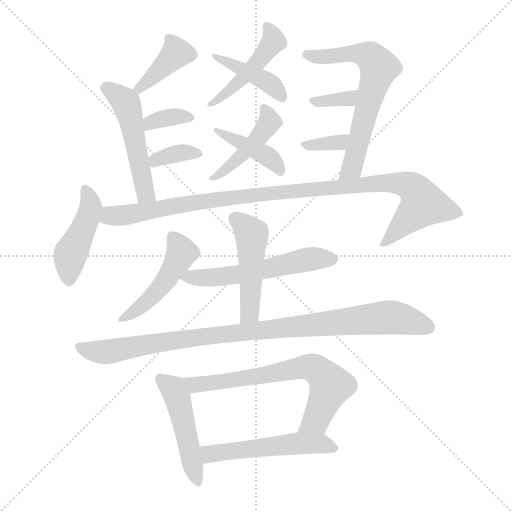
t = 0.00 s
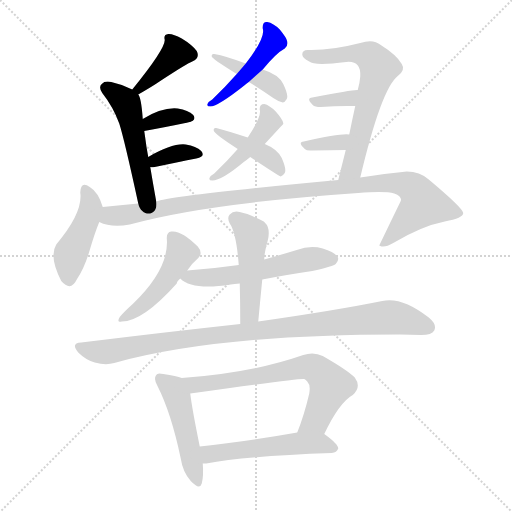
t = 2.67 s
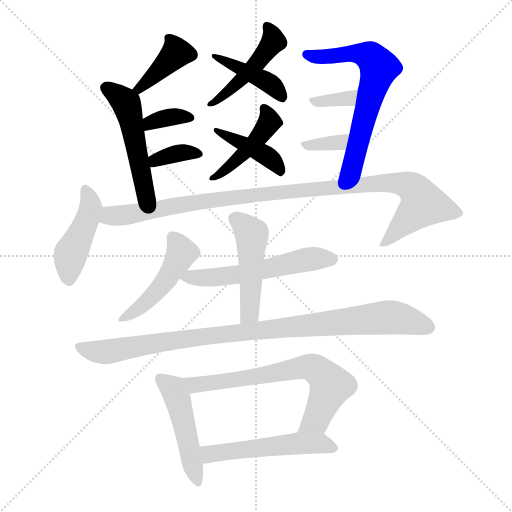
t = 5.35 s
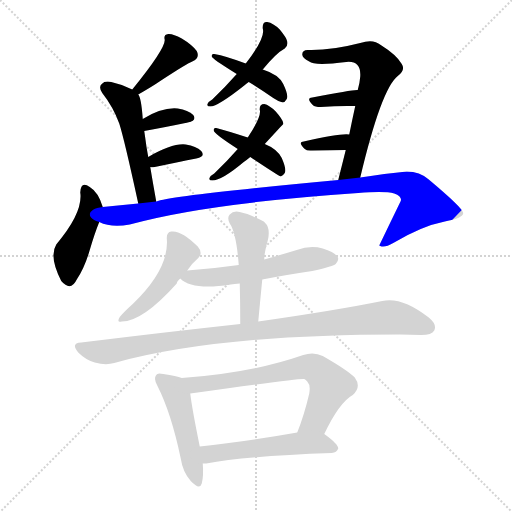
t = 8.02 s
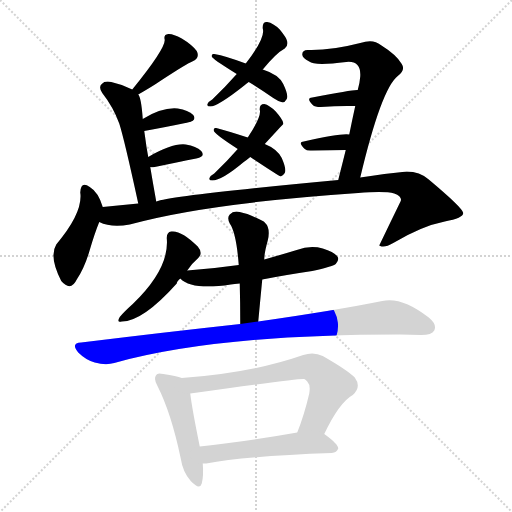
t = 10.69 s
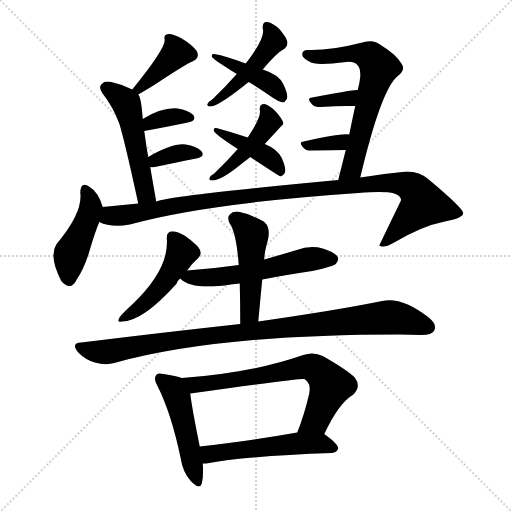
t = 13.37 s

The animated SVG that drew these frames (rendered in a browser with its animation timeline set to each time). Animation: 20 CSS @keyframes rules; one cycle of 13.37 s.

<svg version="1.1" viewBox="0 0 1024 1024" xmlns="http://www.w3.org/2000/svg">
  <g stroke="lightgray" stroke-dasharray="1,1" stroke-width="1" transform="scale(4, 4)">
    <line x1="0" y1="0" x2="256" y2="256"></line>
    <line x1="256" y1="0" x2="0" y2="256"></line>
    <line x1="128" y1="0" x2="128" y2="256"></line>
    <line x1="0" y1="128" x2="256" y2="128"></line>
  </g>
<g transform="scale(1, -1) translate(0, -900)">
   <style type="text/css">
    @keyframes keyframes0 {
      from {
       stroke: blue;
       stroke-dashoffset: 390;
       stroke-width: 128;
       }
       56% {
       animation-timing-function: step-end;
       stroke: blue;
       stroke-dashoffset: 0;
       stroke-width: 128;
       }
       to {
       stroke: black;
       stroke-width: 1024;
       }
       }
       #make-me-a-hanzi-animation-0 {
         animation: keyframes0 0.567383s both;
         animation-delay: 0.000000s;
         animation-timing-function: linear;
       }
    @keyframes keyframes1 {
      from {
       stroke: blue;
       stroke-dashoffset: 508;
       stroke-width: 128;
       }
       62% {
       animation-timing-function: step-end;
       stroke: blue;
       stroke-dashoffset: 0;
       stroke-width: 128;
       }
       to {
       stroke: black;
       stroke-width: 1024;
       }
       }
       #make-me-a-hanzi-animation-1 {
         animation: keyframes1 0.663411s both;
         animation-delay: 0.567383s;
         animation-timing-function: linear;
       }
    @keyframes keyframes2 {
      from {
       stroke: blue;
       stroke-dashoffset: 348;
       stroke-width: 128;
       }
       53% {
       animation-timing-function: step-end;
       stroke: blue;
       stroke-dashoffset: 0;
       stroke-width: 128;
       }
       to {
       stroke: black;
       stroke-width: 1024;
       }
       }
       #make-me-a-hanzi-animation-2 {
         animation: keyframes2 0.533203s both;
         animation-delay: 1.230794s;
         animation-timing-function: linear;
       }
    @keyframes keyframes3 {
      from {
       stroke: blue;
       stroke-dashoffset: 352;
       stroke-width: 128;
       }
       53% {
       animation-timing-function: step-end;
       stroke: blue;
       stroke-dashoffset: 0;
       stroke-width: 128;
       }
       to {
       stroke: black;
       stroke-width: 1024;
       }
       }
       #make-me-a-hanzi-animation-3 {
         animation: keyframes3 0.536458s both;
         animation-delay: 1.763997s;
         animation-timing-function: linear;
       }
    @keyframes keyframes4 {
      from {
       stroke: blue;
       stroke-dashoffset: 463;
       stroke-width: 128;
       }
       60% {
       animation-timing-function: step-end;
       stroke: blue;
       stroke-dashoffset: 0;
       stroke-width: 128;
       }
       to {
       stroke: black;
       stroke-width: 1024;
       }
       }
       #make-me-a-hanzi-animation-4 {
         animation: keyframes4 0.626790s both;
         animation-delay: 2.300456s;
         animation-timing-function: linear;
       }
    @keyframes keyframes5 {
      from {
       stroke: blue;
       stroke-dashoffset: 419;
       stroke-width: 128;
       }
       58% {
       animation-timing-function: step-end;
       stroke: blue;
       stroke-dashoffset: 0;
       stroke-width: 128;
       }
       to {
       stroke: black;
       stroke-width: 1024;
       }
       }
       #make-me-a-hanzi-animation-5 {
         animation: keyframes5 0.590983s both;
         animation-delay: 2.927246s;
         animation-timing-function: linear;
       }
    @keyframes keyframes6 {
      from {
       stroke: blue;
       stroke-dashoffset: 441;
       stroke-width: 128;
       }
       59% {
       animation-timing-function: step-end;
       stroke: blue;
       stroke-dashoffset: 0;
       stroke-width: 128;
       }
       to {
       stroke: black;
       stroke-width: 1024;
       }
       }
       #make-me-a-hanzi-animation-6 {
         animation: keyframes6 0.608887s both;
         animation-delay: 3.518229s;
         animation-timing-function: linear;
       }
    @keyframes keyframes7 {
      from {
       stroke: blue;
       stroke-dashoffset: 415;
       stroke-width: 128;
       }
       57% {
       animation-timing-function: step-end;
       stroke: blue;
       stroke-dashoffset: 0;
       stroke-width: 128;
       }
       to {
       stroke: black;
       stroke-width: 1024;
       }
       }
       #make-me-a-hanzi-animation-7 {
         animation: keyframes7 0.587728s both;
         animation-delay: 4.127116s;
         animation-timing-function: linear;
       }
    @keyframes keyframes8 {
      from {
       stroke: blue;
       stroke-dashoffset: 647;
       stroke-width: 128;
       }
       68% {
       animation-timing-function: step-end;
       stroke: blue;
       stroke-dashoffset: 0;
       stroke-width: 128;
       }
       to {
       stroke: black;
       stroke-width: 1024;
       }
       }
       #make-me-a-hanzi-animation-8 {
         animation: keyframes8 0.776530s both;
         animation-delay: 4.714844s;
         animation-timing-function: linear;
       }
    @keyframes keyframes9 {
      from {
       stroke: blue;
       stroke-dashoffset: 340;
       stroke-width: 128;
       }
       53% {
       animation-timing-function: step-end;
       stroke: blue;
       stroke-dashoffset: 0;
       stroke-width: 128;
       }
       to {
       stroke: black;
       stroke-width: 1024;
       }
       }
       #make-me-a-hanzi-animation-9 {
         animation: keyframes9 0.526693s both;
         animation-delay: 5.491374s;
         animation-timing-function: linear;
       }
    @keyframes keyframes10 {
      from {
       stroke: blue;
       stroke-dashoffset: 334;
       stroke-width: 128;
       }
       52% {
       animation-timing-function: step-end;
       stroke: blue;
       stroke-dashoffset: 0;
       stroke-width: 128;
       }
       to {
       stroke: black;
       stroke-width: 1024;
       }
       }
       #make-me-a-hanzi-animation-10 {
         animation: keyframes10 0.521810s both;
         animation-delay: 6.018066s;
         animation-timing-function: linear;
       }
    @keyframes keyframes11 {
      from {
       stroke: blue;
       stroke-dashoffset: 443;
       stroke-width: 128;
       }
       59% {
       animation-timing-function: step-end;
       stroke: blue;
       stroke-dashoffset: 0;
       stroke-width: 128;
       }
       to {
       stroke: black;
       stroke-width: 1024;
       }
       }
       #make-me-a-hanzi-animation-11 {
         animation: keyframes11 0.610514s both;
         animation-delay: 6.539876s;
         animation-timing-function: linear;
       }
    @keyframes keyframes12 {
      from {
       stroke: blue;
       stroke-dashoffset: 1038;
       stroke-width: 128;
       }
       77% {
       animation-timing-function: step-end;
       stroke: blue;
       stroke-dashoffset: 0;
       stroke-width: 128;
       }
       to {
       stroke: black;
       stroke-width: 1024;
       }
       }
       #make-me-a-hanzi-animation-12 {
         animation: keyframes12 1.094727s both;
         animation-delay: 7.150391s;
         animation-timing-function: linear;
       }
    @keyframes keyframes13 {
      from {
       stroke: blue;
       stroke-dashoffset: 466;
       stroke-width: 128;
       }
       60% {
       animation-timing-function: step-end;
       stroke: blue;
       stroke-dashoffset: 0;
       stroke-width: 128;
       }
       to {
       stroke: black;
       stroke-width: 1024;
       }
       }
       #make-me-a-hanzi-animation-13 {
         animation: keyframes13 0.629232s both;
         animation-delay: 8.245117s;
         animation-timing-function: linear;
       }
    @keyframes keyframes14 {
      from {
       stroke: blue;
       stroke-dashoffset: 557;
       stroke-width: 128;
       }
       64% {
       animation-timing-function: step-end;
       stroke: blue;
       stroke-dashoffset: 0;
       stroke-width: 128;
       }
       to {
       stroke: black;
       stroke-width: 1024;
       }
       }
       #make-me-a-hanzi-animation-14 {
         animation: keyframes14 0.703288s both;
         animation-delay: 8.874349s;
         animation-timing-function: linear;
       }
    @keyframes keyframes15 {
      from {
       stroke: blue;
       stroke-dashoffset: 478;
       stroke-width: 128;
       }
       61% {
       animation-timing-function: step-end;
       stroke: blue;
       stroke-dashoffset: 0;
       stroke-width: 128;
       }
       to {
       stroke: black;
       stroke-width: 1024;
       }
       }
       #make-me-a-hanzi-animation-15 {
         animation: keyframes15 0.638997s both;
         animation-delay: 9.577637s;
         animation-timing-function: linear;
       }
    @keyframes keyframes16 {
      from {
       stroke: blue;
       stroke-dashoffset: 961;
       stroke-width: 128;
       }
       76% {
       animation-timing-function: step-end;
       stroke: blue;
       stroke-dashoffset: 0;
       stroke-width: 128;
       }
       to {
       stroke: black;
       stroke-width: 1024;
       }
       }
       #make-me-a-hanzi-animation-16 {
         animation: keyframes16 1.032064s both;
         animation-delay: 10.216634s;
         animation-timing-function: linear;
       }
    @keyframes keyframes17 {
      from {
       stroke: blue;
       stroke-dashoffset: 478;
       stroke-width: 128;
       }
       61% {
       animation-timing-function: step-end;
       stroke: blue;
       stroke-dashoffset: 0;
       stroke-width: 128;
       }
       to {
       stroke: black;
       stroke-width: 1024;
       }
       }
       #make-me-a-hanzi-animation-17 {
         animation: keyframes17 0.638997s both;
         animation-delay: 11.248698s;
         animation-timing-function: linear;
       }
    @keyframes keyframes18 {
      from {
       stroke: blue;
       stroke-dashoffset: 680;
       stroke-width: 128;
       }
       69% {
       animation-timing-function: step-end;
       stroke: blue;
       stroke-dashoffset: 0;
       stroke-width: 128;
       }
       to {
       stroke: black;
       stroke-width: 1024;
       }
       }
       #make-me-a-hanzi-animation-18 {
         animation: keyframes18 0.803385s both;
         animation-delay: 11.887695s;
         animation-timing-function: linear;
       }
    @keyframes keyframes19 {
      from {
       stroke: blue;
       stroke-dashoffset: 523;
       stroke-width: 128;
       }
       63% {
       animation-timing-function: step-end;
       stroke: blue;
       stroke-dashoffset: 0;
       stroke-width: 128;
       }
       to {
       stroke: black;
       stroke-width: 1024;
       }
       }
       #make-me-a-hanzi-animation-19 {
         animation: keyframes19 0.675618s both;
         animation-delay: 12.691081s;
         animation-timing-function: linear;
       }
</style>
<path d="M 276.5 711.0 Q 304.5 727.0 320.5 738.0 Q 375.5 774.0 384.5 777.0 Q 400.5 784.0 393.5 798.0 Q 383.5 811.0 363.5 823.0 Q 345.5 833.0 336.5 832.0 Q 326.5 831.0 329.5 820.0 Q 329.5 801.0 264.5 721.0 C 245.5 698.0 250.5 696.0 276.5 711.0 Z" fill="lightgray"></path> 
<path d="M 312.5 497.0 Q 305.5 536.0 300.5 566.0 L 296.5 586.0 Q 292.5 607.0 290.5 624.0 L 288.5 638.0 L 285.5 662.0 Q 282.5 705.0 276.5 711.0 L 264.5 721.0 Q 245.5 731.0 222.5 736.0 Q 209.5 739.0 203.5 732.0 Q 196.5 726.0 204.5 714.0 Q 226.5 686.0 238.5 653.0 Q 248.5 622.0 276.5 493.0 C 282.5 464.0 317.5 467.0 312.5 497.0 Z" fill="lightgray"></path> 
<path d="M 288.5 638.0 Q 337.5 647.0 375.5 655.0 Q 394.5 659.0 386.5 670.0 Q 376.5 680.0 355.5 683.0 Q 324.5 686.0 285.5 662.0 C 259.5 646.0 258.5 633.0 288.5 638.0 Z" fill="lightgray"></path> 
<path d="M 300.5 566.0 Q 301.5 565.0 309.5 566.0 Q 357.5 576.0 392.5 583.0 Q 411.5 587.0 402.5 598.0 Q 392.5 608.0 371.5 611.0 Q 344.5 614.0 296.5 586.0 C 270.5 571.0 270.5 570.0 300.5 566.0 Z" fill="lightgray"></path> 
<path d="M 525.5 761.0 Q 552.5 794.0 569.5 803.0 Q 576.5 809.0 574.5 817.0 Q 573.5 824.0 559.5 841.0 Q 546.5 854.0 534.5 856.0 Q 524.5 857.0 525.5 843.0 Q 531.5 825.0 491.5 773.0 L 473.5 752.0 Q 451.5 727.0 424.5 701.0 Q 417.5 697.0 415.5 693.0 Q 412.5 687.0 420.5 687.0 Q 435.5 687.0 488.5 729.0 Q 492.5 733.0 497.5 736.0 L 525.5 761.0 Z" fill="lightgray"></path> 
<path d="M 497.5 736.0 Q 519.5 723.0 546.5 704.0 Q 556.5 697.0 565.5 695.0 Q 569.5 695.0 573.5 702.0 Q 577.5 709.0 566.5 732.0 Q 557.5 751.0 525.5 761.0 L 491.5 773.0 Q 451.5 788.0 428.5 792.0 Q 422.5 793.0 423.5 787.0 Q 423.5 783.0 473.5 752.0 L 497.5 736.0 Z" fill="lightgray"></path> 
<path d="M 529.5 612.0 Q 565.5 651.0 566.5 652.0 L 566.5 654.0 Q 565.5 661.0 551.5 677.0 Q 538.5 690.0 528.5 692.0 Q 518.5 692.0 519.5 680.0 Q 523.5 667.0 495.5 625.0 L 475.5 602.0 Q 454.5 578.0 428.5 553.0 Q 421.5 549.0 419.5 545.0 Q 416.5 539.0 424.5 539.0 Q 443.5 539.0 487.5 576.0 Q 493.5 580.0 500.5 586.0 L 529.5 612.0 Z" fill="lightgray"></path> 
<path d="M 500.5 586.0 Q 554.5 550.0 561.5 547.0 Q 565.5 548.0 569.5 554.0 Q 573.5 561.0 563.5 584.0 Q 554.5 602.0 529.5 612.0 L 495.5 625.0 Q 455.5 638.0 432.5 644.0 Q 426.5 645.0 427.5 639.0 Q 427.5 633.0 475.5 602.0 L 500.5 586.0 Z" fill="lightgray"></path> 
<path d="M 720.5 545.0 Q 762.5 722.0 795.5 748.0 Q 811.5 760.0 803.5 772.0 Q 793.5 790.0 761.5 810.0 Q 746.5 823.0 720.5 814.0 Q 662.5 799.0 617.5 800.0 Q 604.5 801.0 604.5 791.0 Q 604.5 784.0 618.5 777.0 Q 628.5 768.0 692.5 776.0 Q 722.5 779.0 720.5 747.0 Q 719.5 734.0 715.5 720.0 L 710.5 688.0 Q 704.5 661.0 698.5 631.0 L 691.5 600.0 Q 684.5 572.0 676.5 540.0 C 669.5 511.0 713.5 516.0 720.5 545.0 Z" fill="lightgray"></path> 
<path d="M 715.5 720.0 Q 706.5 721.0 624.5 705.0 Q 611.5 704.0 625.5 690.0 Q 629.5 686.0 641.5 686.0 Q 678.5 689.0 710.5 688.0 C 740.5 687.0 745.5 720.0 715.5 720.0 Z" fill="lightgray"></path> 
<path d="M 698.5 631.0 Q 683.5 634.0 607.5 617.0 Q 594.5 616.0 609.5 602.0 Q 613.5 598.0 624.5 599.0 Q 661.5 600.0 691.5 600.0 C 721.5 600.0 728.5 628.0 698.5 631.0 Z" fill="lightgray"></path> 
<path d="M 205.5 486.0 Q 196.5 516.0 179.5 526.0 Q 161.5 539.0 160.5 515.0 Q 166.5 475.0 112.5 411.0 Q 97.5 387.0 122.5 338.0 Q 141.5 316.0 153.5 341.0 Q 169.5 365.0 179.5 400.0 Q 189.5 434.0 198.5 456.0 C 207.5 479.0 207.5 479.0 205.5 486.0 Z" fill="lightgray"></path> 
<path d="M 198.5 456.0 Q 222.5 444.0 259.5 451.0 Q 409.5 493.0 716.5 514.0 Q 770.5 518.0 788.5 513.0 Q 804.5 507.0 801.5 498.0 Q 780.5 455.0 758.5 409.0 L 760.5 408.0 Q 769.5 404.0 786.5 414.0 Q 843.5 448.0 889.5 457.0 Q 926.5 464.0 926.5 474.0 Q 925.5 484.0 857.5 541.0 Q 839.5 557.0 813.5 557.0 Q 770.5 553.0 720.5 545.0 L 676.5 540.0 Q 343.5 509.0 312.5 497.0 L 276.5 493.0 Q 240.5 490.0 205.5 486.0 C 175.5 483.0 169.5 464.0 198.5 456.0 Z" fill="lightgray"></path> 
<path d="M 374.5 359.0 Q 384.5 374.0 396.5 384.0 Q 406.5 394.0 395.5 407.0 Q 362.5 440.0 342.5 437.0 Q 333.5 436.0 333.5 424.0 Q 339.5 363.0 265.5 292.0 Q 247.5 276.0 239.5 266.0 Q 232.5 254.0 243.5 257.0 Q 285.5 257.0 353.5 333.0 Q 353.5 337.0 360.5 343.0 L 374.5 359.0 Z" fill="lightgray"></path> 
<path d="M 524.5 341.0 Q 570.5 350.0 624.5 358.0 Q 664.5 367.0 671.5 372.0 Q 678.5 379.0 675.5 386.0 Q 669.5 396.0 645.5 403.0 Q 620.5 410.0 593.5 400.0 Q 560.5 390.0 528.5 381.0 L 477.5 370.0 Q 428.5 363.0 374.5 359.0 C 344.5 357.0 343.5 357.0 360.5 343.0 Q 384.5 319.0 461.5 331.0 Q 468.5 332.0 479.5 333.0 L 524.5 341.0 Z" fill="lightgray"></path> 
<path d="M 516.5 257.0 Q 520.5 300.0 524.5 341.0 L 528.5 381.0 Q 528.5 394.0 535.5 419.0 Q 541.5 444.0 529.5 455.0 L 527.5 457.0 Q 499.5 472.0 479.5 476.0 Q 466.5 479.0 459.5 471.0 Q 453.5 465.0 459.5 453.0 Q 472.5 435.0 477.5 370.0 L 479.5 333.0 Q 480.5 294.0 480.5 252.0 C 480.5 222.0 513.5 227.0 516.5 257.0 Z" fill="lightgray"></path> 
<path d="M 480.5 252.0 Q 333.5 236.0 162.5 215.0 Q 140.5 214.0 156.5 195.0 Q 171.5 180.0 189.5 175.0 Q 211.5 169.0 228.5 174.0 Q 433.5 231.0 799.5 231.0 Q 820.5 231.0 842.5 230.0 Q 863.5 230.0 868.5 239.0 Q 874.5 251.0 857.5 265.0 Q 803.5 307.0 764.5 298.0 Q 670.5 279.0 516.5 257.0 L 480.5 252.0 Z" fill="lightgray"></path> 
<path d="M 363.5 144.0 Q 353.5 148.0 326.5 152.0 Q 314.5 155.0 312.5 150.0 Q 306.5 143.0 314.5 129.0 Q 342.5 74.0 361.5 -17.0 Q 365.5 -44.0 381.5 -62.0 Q 399.5 -81.0 403.5 -67.0 Q 407.5 -52.0 405.5 -27.0 L 399.5 7.0 Q 383.5 86.0 380.5 113.0 C 377.5 140.0 377.5 140.0 363.5 144.0 Z" fill="lightgray"></path> 
<path d="M 648.5 32.0 Q 678.5 95.0 705.5 110.0 Q 723.5 126.0 709.5 145.0 Q 694.5 160.0 645.5 188.0 Q 627.5 197.0 606.5 190.0 Q 503.5 154.0 363.5 144.0 C 333.5 142.0 350.5 109.0 380.5 113.0 Q 600.5 144.0 608.5 142.0 Q 611.5 141.0 614.5 137.0 Q 621.5 130.0 618.5 113.0 Q 608.5 70.0 594.5 35.0 C 583.5 7.0 635.5 5.0 648.5 32.0 Z" fill="lightgray"></path> 
<path d="M 405.5 -27.0 Q 408.5 -27.0 412.5 -27.0 Q 491.5 -12.0 663.5 -6.0 Q 673.5 -5.0 676.5 3.0 Q 676.5 12.0 648.5 32.0 C 634.5 42.0 624.5 40.0 594.5 35.0 Q 486.5 16.0 399.5 7.0 C 369.5 4.0 375.5 -28.0 405.5 -27.0 Z" fill="lightgray"></path> 
      <clipPath id="make-me-a-hanzi-clip-0">
      <path d="M 276.5 711.0 Q 304.5 727.0 320.5 738.0 Q 375.5 774.0 384.5 777.0 Q 400.5 784.0 393.5 798.0 Q 383.5 811.0 363.5 823.0 Q 345.5 833.0 336.5 832.0 Q 326.5 831.0 329.5 820.0 Q 329.5 801.0 264.5 721.0 C 245.5 698.0 250.5 696.0 276.5 711.0 Z" fill="lightgray"></path>
      </clipPath>
      <path clip-path="url(#make-me-a-hanzi-clip-0)" d="M 340.5 822.0 L 353.5 795.0 L 277.5 724.0 " fill="none" id="make-me-a-hanzi-animation-0" stroke-dasharray="262 524" stroke-linecap="round"></path>

      <clipPath id="make-me-a-hanzi-clip-1">
      <path d="M 312.5 497.0 Q 305.5 536.0 300.5 566.0 L 296.5 586.0 Q 292.5 607.0 290.5 624.0 L 288.5 638.0 L 285.5 662.0 Q 282.5 705.0 276.5 711.0 L 264.5 721.0 Q 245.5 731.0 222.5 736.0 Q 209.5 739.0 203.5 732.0 Q 196.5 726.0 204.5 714.0 Q 226.5 686.0 238.5 653.0 Q 248.5 622.0 276.5 493.0 C 282.5 464.0 317.5 467.0 312.5 497.0 Z" fill="lightgray"></path>
      </clipPath>
      <path clip-path="url(#make-me-a-hanzi-clip-1)" d="M 212.5 723.0 L 252.5 694.0 L 286.5 530.0 L 292.5 511.0 L 305.5 504.0 " fill="none" id="make-me-a-hanzi-animation-1" stroke-dasharray="380 760" stroke-linecap="round"></path>

      <clipPath id="make-me-a-hanzi-clip-2">
      <path d="M 288.5 638.0 Q 337.5 647.0 375.5 655.0 Q 394.5 659.0 386.5 670.0 Q 376.5 680.0 355.5 683.0 Q 324.5 686.0 285.5 662.0 C 259.5 646.0 258.5 633.0 288.5 638.0 Z" fill="lightgray"></path>
      </clipPath>
      <path clip-path="url(#make-me-a-hanzi-clip-2)" d="M 295.5 645.0 L 300.5 656.0 L 314.5 660.0 L 358.5 668.0 L 378.5 664.0 " fill="none" id="make-me-a-hanzi-animation-2" stroke-dasharray="220 440" stroke-linecap="round"></path>

      <clipPath id="make-me-a-hanzi-clip-3">
      <path d="M 300.5 566.0 Q 301.5 565.0 309.5 566.0 Q 357.5 576.0 392.5 583.0 Q 411.5 587.0 402.5 598.0 Q 392.5 608.0 371.5 611.0 Q 344.5 614.0 296.5 586.0 C 270.5 571.0 270.5 570.0 300.5 566.0 Z" fill="lightgray"></path>
      </clipPath>
      <path clip-path="url(#make-me-a-hanzi-clip-3)" d="M 305.5 572.0 L 312.5 581.0 L 356.5 593.0 L 395.5 592.0 " fill="none" id="make-me-a-hanzi-animation-3" stroke-dasharray="224 448" stroke-linecap="round"></path>

      <clipPath id="make-me-a-hanzi-clip-4">
      <path d="M 525.5 761.0 Q 552.5 794.0 569.5 803.0 Q 576.5 809.0 574.5 817.0 Q 573.5 824.0 559.5 841.0 Q 546.5 854.0 534.5 856.0 Q 524.5 857.0 525.5 843.0 Q 531.5 825.0 491.5 773.0 L 473.5 752.0 Q 451.5 727.0 424.5 701.0 Q 417.5 697.0 415.5 693.0 Q 412.5 687.0 420.5 687.0 Q 435.5 687.0 488.5 729.0 Q 492.5 733.0 497.5 736.0 L 525.5 761.0 Z" fill="lightgray"></path>
      </clipPath>
      <path clip-path="url(#make-me-a-hanzi-clip-4)" d="M 537.5 845.0 L 547.5 818.0 L 519.5 779.0 L 455.5 714.0 L 422.5 694.0 " fill="none" id="make-me-a-hanzi-animation-4" stroke-dasharray="335 670" stroke-linecap="round"></path>

      <clipPath id="make-me-a-hanzi-clip-5">
      <path d="M 497.5 736.0 Q 519.5 723.0 546.5 704.0 Q 556.5 697.0 565.5 695.0 Q 569.5 695.0 573.5 702.0 Q 577.5 709.0 566.5 732.0 Q 557.5 751.0 525.5 761.0 L 491.5 773.0 Q 451.5 788.0 428.5 792.0 Q 422.5 793.0 423.5 787.0 Q 423.5 783.0 473.5 752.0 L 497.5 736.0 Z" fill="lightgray"></path>
      </clipPath>
      <path clip-path="url(#make-me-a-hanzi-clip-5)" d="M 427.5 788.0 L 526.5 741.0 L 557.5 718.0 L 563.5 705.0 " fill="none" id="make-me-a-hanzi-animation-5" stroke-dasharray="291 582" stroke-linecap="round"></path>

      <clipPath id="make-me-a-hanzi-clip-6">
      <path d="M 529.5 612.0 Q 565.5 651.0 566.5 652.0 L 566.5 654.0 Q 565.5 661.0 551.5 677.0 Q 538.5 690.0 528.5 692.0 Q 518.5 692.0 519.5 680.0 Q 523.5 667.0 495.5 625.0 L 475.5 602.0 Q 454.5 578.0 428.5 553.0 Q 421.5 549.0 419.5 545.0 Q 416.5 539.0 424.5 539.0 Q 443.5 539.0 487.5 576.0 Q 493.5 580.0 500.5 586.0 L 529.5 612.0 Z" fill="lightgray"></path>
      </clipPath>
      <path clip-path="url(#make-me-a-hanzi-clip-6)" d="M 530.5 681.0 L 538.5 657.0 L 524.5 632.0 L 458.5 565.0 L 426.5 546.0 " fill="none" id="make-me-a-hanzi-animation-6" stroke-dasharray="313 626" stroke-linecap="round"></path>

      <clipPath id="make-me-a-hanzi-clip-7">
      <path d="M 500.5 586.0 Q 554.5 550.0 561.5 547.0 Q 565.5 548.0 569.5 554.0 Q 573.5 561.0 563.5 584.0 Q 554.5 602.0 529.5 612.0 L 495.5 625.0 Q 455.5 638.0 432.5 644.0 Q 426.5 645.0 427.5 639.0 Q 427.5 633.0 475.5 602.0 L 500.5 586.0 Z" fill="lightgray"></path>
      </clipPath>
      <path clip-path="url(#make-me-a-hanzi-clip-7)" d="M 432.5 639.0 L 528.5 592.0 L 554.5 570.0 L 562.5 554.0 " fill="none" id="make-me-a-hanzi-animation-7" stroke-dasharray="287 574" stroke-linecap="round"></path>

      <clipPath id="make-me-a-hanzi-clip-8">
      <path d="M 720.5 545.0 Q 762.5 722.0 795.5 748.0 Q 811.5 760.0 803.5 772.0 Q 793.5 790.0 761.5 810.0 Q 746.5 823.0 720.5 814.0 Q 662.5 799.0 617.5 800.0 Q 604.5 801.0 604.5 791.0 Q 604.5 784.0 618.5 777.0 Q 628.5 768.0 692.5 776.0 Q 722.5 779.0 720.5 747.0 Q 719.5 734.0 715.5 720.0 L 710.5 688.0 Q 704.5 661.0 698.5 631.0 L 691.5 600.0 Q 684.5 572.0 676.5 540.0 C 669.5 511.0 713.5 516.0 720.5 545.0 Z" fill="lightgray"></path>
      </clipPath>
      <path clip-path="url(#make-me-a-hanzi-clip-8)" d="M 613.5 791.0 L 658.5 786.0 L 716.5 793.0 L 740.5 786.0 L 757.5 765.0 L 705.5 565.0 L 683.5 547.0 " fill="none" id="make-me-a-hanzi-animation-8" stroke-dasharray="519 1038" stroke-linecap="round"></path>

      <clipPath id="make-me-a-hanzi-clip-9">
      <path d="M 715.5 720.0 Q 706.5 721.0 624.5 705.0 Q 611.5 704.0 625.5 690.0 Q 629.5 686.0 641.5 686.0 Q 678.5 689.0 710.5 688.0 C 740.5 687.0 745.5 720.0 715.5 720.0 Z" fill="lightgray"></path>
      </clipPath>
      <path clip-path="url(#make-me-a-hanzi-clip-9)" d="M 633.5 698.0 L 690.5 702.0 L 713.5 715.0 " fill="none" id="make-me-a-hanzi-animation-9" stroke-dasharray="212 424" stroke-linecap="round"></path>

      <clipPath id="make-me-a-hanzi-clip-10">
      <path d="M 698.5 631.0 Q 683.5 634.0 607.5 617.0 Q 594.5 616.0 609.5 602.0 Q 613.5 598.0 624.5 599.0 Q 661.5 600.0 691.5 600.0 C 721.5 600.0 728.5 628.0 698.5 631.0 Z" fill="lightgray"></path>
      </clipPath>
      <path clip-path="url(#make-me-a-hanzi-clip-10)" d="M 619.5 611.0 L 679.5 615.0 L 694.5 624.0 " fill="none" id="make-me-a-hanzi-animation-10" stroke-dasharray="206 412" stroke-linecap="round"></path>

      <clipPath id="make-me-a-hanzi-clip-11">
      <path d="M 205.5 486.0 Q 196.5 516.0 179.5 526.0 Q 161.5 539.0 160.5 515.0 Q 166.5 475.0 112.5 411.0 Q 97.5 387.0 122.5 338.0 Q 141.5 316.0 153.5 341.0 Q 169.5 365.0 179.5 400.0 Q 189.5 434.0 198.5 456.0 C 207.5 479.0 207.5 479.0 205.5 486.0 Z" fill="lightgray"></path>
      </clipPath>
      <path clip-path="url(#make-me-a-hanzi-clip-11)" d="M 170.5 520.0 L 182.5 487.0 L 140.5 391.0 L 137.5 344.0 " fill="none" id="make-me-a-hanzi-animation-11" stroke-dasharray="315 630" stroke-linecap="round"></path>

      <clipPath id="make-me-a-hanzi-clip-12">
      <path d="M 198.5 456.0 Q 222.5 444.0 259.5 451.0 Q 409.5 493.0 716.5 514.0 Q 770.5 518.0 788.5 513.0 Q 804.5 507.0 801.5 498.0 Q 780.5 455.0 758.5 409.0 L 760.5 408.0 Q 769.5 404.0 786.5 414.0 Q 843.5 448.0 889.5 457.0 Q 926.5 464.0 926.5 474.0 Q 925.5 484.0 857.5 541.0 Q 839.5 557.0 813.5 557.0 Q 770.5 553.0 720.5 545.0 L 676.5 540.0 Q 343.5 509.0 312.5 497.0 L 276.5 493.0 Q 240.5 490.0 205.5 486.0 C 175.5 483.0 169.5 464.0 198.5 456.0 Z" fill="lightgray"></path>
      </clipPath>
      <path clip-path="url(#make-me-a-hanzi-clip-12)" d="M 207.5 462.0 L 378.5 494.0 L 535.5 515.0 L 548.5 512.0 L 608.5 522.0 L 623.5 519.0 L 635.5 525.0 L 778.5 535.0 L 818.5 528.0 L 832.5 518.0 L 846.5 492.0 L 775.5 418.0 L 762.5 415.0 " fill="none" id="make-me-a-hanzi-animation-12" stroke-dasharray="910 1820" stroke-linecap="round"></path>

      <clipPath id="make-me-a-hanzi-clip-13">
      <path d="M 374.5 359.0 Q 384.5 374.0 396.5 384.0 Q 406.5 394.0 395.5 407.0 Q 362.5 440.0 342.5 437.0 Q 333.5 436.0 333.5 424.0 Q 339.5 363.0 265.5 292.0 Q 247.5 276.0 239.5 266.0 Q 232.5 254.0 243.5 257.0 Q 285.5 257.0 353.5 333.0 Q 353.5 337.0 360.5 343.0 L 374.5 359.0 Z" fill="lightgray"></path>
      </clipPath>
      <path clip-path="url(#make-me-a-hanzi-clip-13)" d="M 347.5 424.0 L 362.5 392.0 L 332.5 338.0 L 294.5 298.0 L 247.5 264.0 " fill="none" id="make-me-a-hanzi-animation-13" stroke-dasharray="338 676" stroke-linecap="round"></path>

      <clipPath id="make-me-a-hanzi-clip-14">
      <path d="M 524.5 341.0 Q 570.5 350.0 624.5 358.0 Q 664.5 367.0 671.5 372.0 Q 678.5 379.0 675.5 386.0 Q 669.5 396.0 645.5 403.0 Q 620.5 410.0 593.5 400.0 Q 560.5 390.0 528.5 381.0 L 477.5 370.0 Q 428.5 363.0 374.5 359.0 C 344.5 357.0 343.5 357.0 360.5 343.0 Q 384.5 319.0 461.5 331.0 Q 468.5 332.0 479.5 333.0 L 524.5 341.0 Z" fill="lightgray"></path>
      </clipPath>
      <path clip-path="url(#make-me-a-hanzi-clip-14)" d="M 367.5 344.0 L 448.5 346.0 L 606.5 380.0 L 664.5 382.0 " fill="none" id="make-me-a-hanzi-animation-14" stroke-dasharray="429 858" stroke-linecap="round"></path>

      <clipPath id="make-me-a-hanzi-clip-15">
      <path d="M 516.5 257.0 Q 520.5 300.0 524.5 341.0 L 528.5 381.0 Q 528.5 394.0 535.5 419.0 Q 541.5 444.0 529.5 455.0 L 527.5 457.0 Q 499.5 472.0 479.5 476.0 Q 466.5 479.0 459.5 471.0 Q 453.5 465.0 459.5 453.0 Q 472.5 435.0 477.5 370.0 L 479.5 333.0 Q 480.5 294.0 480.5 252.0 C 480.5 222.0 513.5 227.0 516.5 257.0 Z" fill="lightgray"></path>
      </clipPath>
      <path clip-path="url(#make-me-a-hanzi-clip-15)" d="M 470.5 462.0 L 503.5 431.0 L 500.5 280.0 L 485.5 259.0 " fill="none" id="make-me-a-hanzi-animation-15" stroke-dasharray="350 700" stroke-linecap="round"></path>

      <clipPath id="make-me-a-hanzi-clip-16">
      <path d="M 480.5 252.0 Q 333.5 236.0 162.5 215.0 Q 140.5 214.0 156.5 195.0 Q 171.5 180.0 189.5 175.0 Q 211.5 169.0 228.5 174.0 Q 433.5 231.0 799.5 231.0 Q 820.5 231.0 842.5 230.0 Q 863.5 230.0 868.5 239.0 Q 874.5 251.0 857.5 265.0 Q 803.5 307.0 764.5 298.0 Q 670.5 279.0 516.5 257.0 L 480.5 252.0 Z" fill="lightgray"></path>
      </clipPath>
      <path clip-path="url(#make-me-a-hanzi-clip-16)" d="M 159.5 205.0 L 210.5 196.0 L 417.5 228.0 L 774.5 265.0 L 821.5 258.0 L 856.5 245.0 " fill="none" id="make-me-a-hanzi-animation-16" stroke-dasharray="833 1666" stroke-linecap="round"></path>

      <clipPath id="make-me-a-hanzi-clip-17">
      <path d="M 363.5 144.0 Q 353.5 148.0 326.5 152.0 Q 314.5 155.0 312.5 150.0 Q 306.5 143.0 314.5 129.0 Q 342.5 74.0 361.5 -17.0 Q 365.5 -44.0 381.5 -62.0 Q 399.5 -81.0 403.5 -67.0 Q 407.5 -52.0 405.5 -27.0 L 399.5 7.0 Q 383.5 86.0 380.5 113.0 C 377.5 140.0 377.5 140.0 363.5 144.0 Z" fill="lightgray"></path>
      </clipPath>
      <path clip-path="url(#make-me-a-hanzi-clip-17)" d="M 320.5 143.0 L 345.5 122.0 L 354.5 105.0 L 393.5 -61.0 " fill="none" id="make-me-a-hanzi-animation-17" stroke-dasharray="350 700" stroke-linecap="round"></path>

      <clipPath id="make-me-a-hanzi-clip-18">
      <path d="M 648.5 32.0 Q 678.5 95.0 705.5 110.0 Q 723.5 126.0 709.5 145.0 Q 694.5 160.0 645.5 188.0 Q 627.5 197.0 606.5 190.0 Q 503.5 154.0 363.5 144.0 C 333.5 142.0 350.5 109.0 380.5 113.0 Q 600.5 144.0 608.5 142.0 Q 611.5 141.0 614.5 137.0 Q 621.5 130.0 618.5 113.0 Q 608.5 70.0 594.5 35.0 C 583.5 7.0 635.5 5.0 648.5 32.0 Z" fill="lightgray"></path>
      </clipPath>
      <path clip-path="url(#make-me-a-hanzi-clip-18)" d="M 372.5 142.0 L 393.5 128.0 L 625.5 165.0 L 639.5 157.0 L 661.5 129.0 L 629.5 58.0 L 601.5 39.0 " fill="none" id="make-me-a-hanzi-animation-18" stroke-dasharray="552 1104" stroke-linecap="round"></path>

      <clipPath id="make-me-a-hanzi-clip-19">
      <path d="M 405.5 -27.0 Q 408.5 -27.0 412.5 -27.0 Q 491.5 -12.0 663.5 -6.0 Q 673.5 -5.0 676.5 3.0 Q 676.5 12.0 648.5 32.0 C 634.5 42.0 624.5 40.0 594.5 35.0 Q 486.5 16.0 399.5 7.0 C 369.5 4.0 375.5 -28.0 405.5 -27.0 Z" fill="lightgray"></path>
      </clipPath>
      <path clip-path="url(#make-me-a-hanzi-clip-19)" d="M 409.5 -21.0 L 419.5 -8.0 L 600.5 14.0 L 645.5 13.0 L 666.5 3.0 " fill="none" id="make-me-a-hanzi-animation-19" stroke-dasharray="395 790" stroke-linecap="round"></path>

</g>
</svg>
